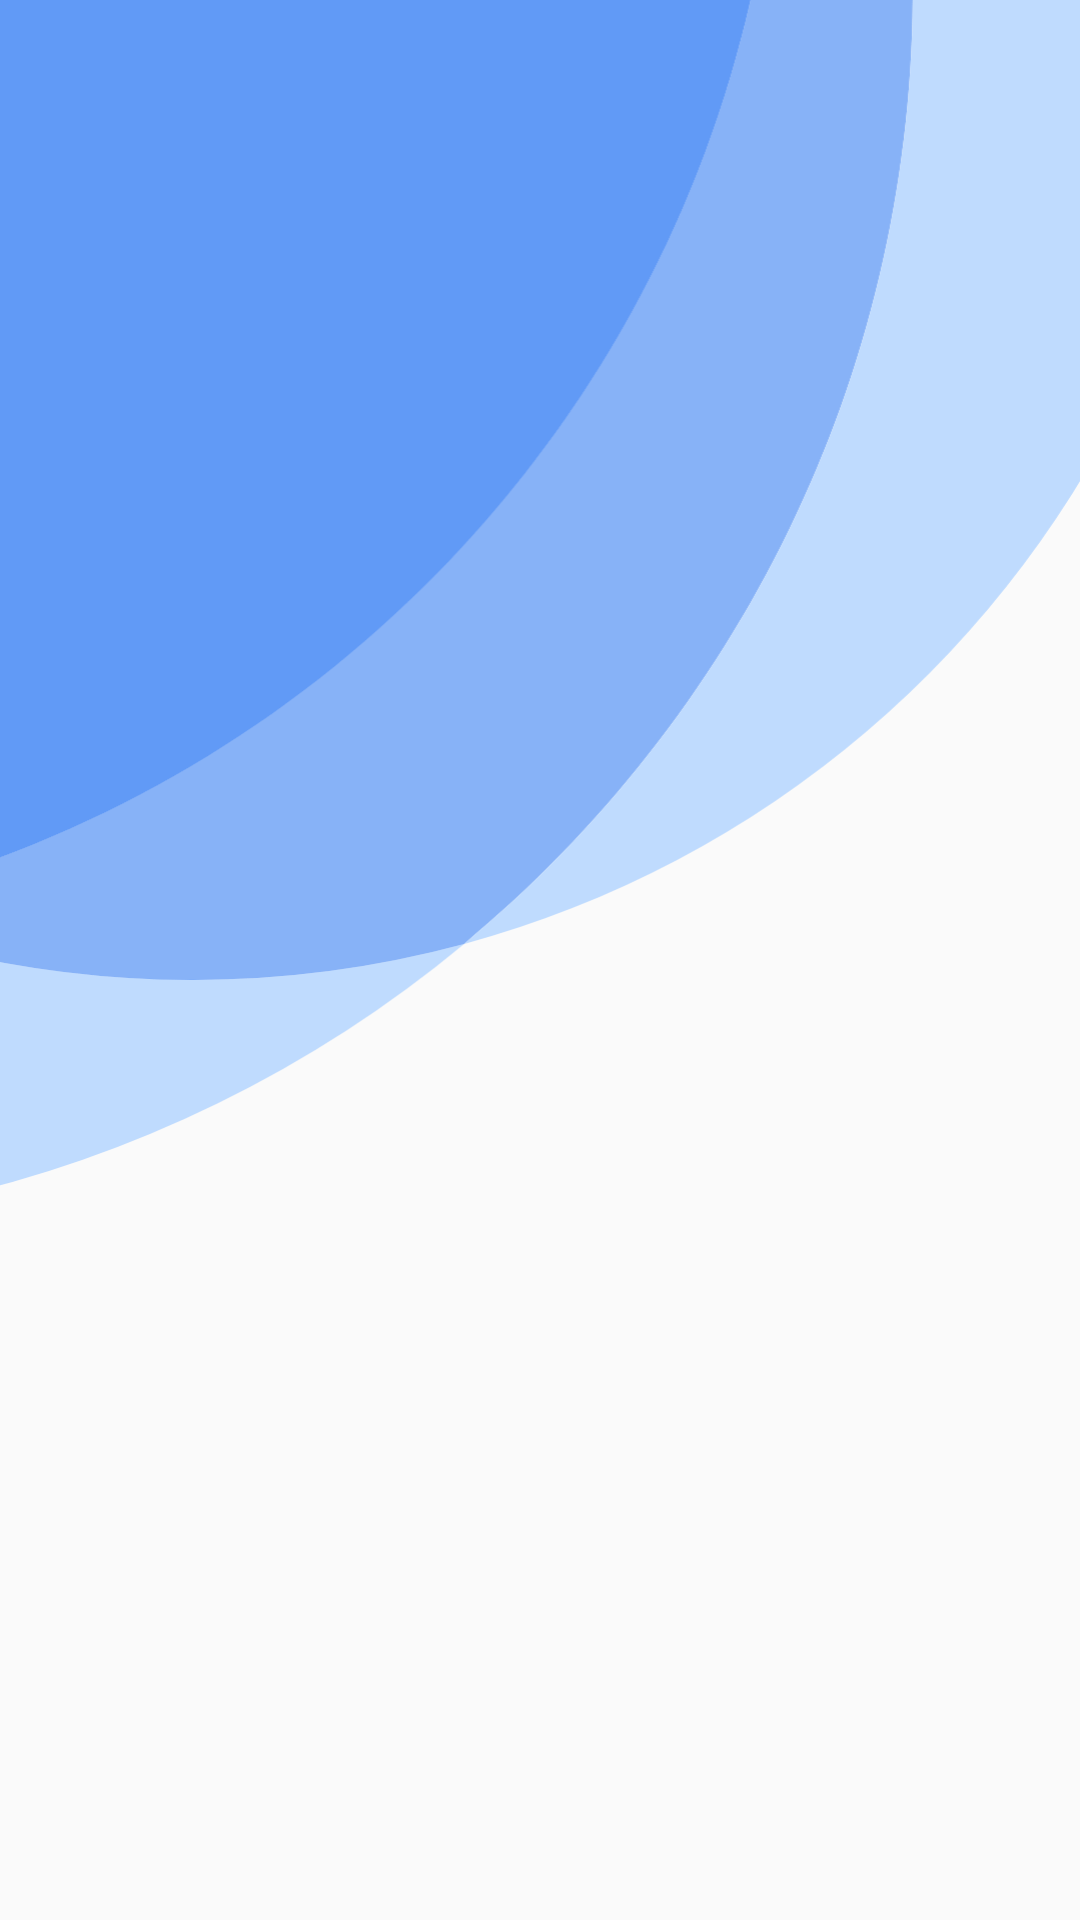

This screen was rendered from an Android layout file. Write that file and the resources it references.
<!-- AndroidManifest.xml: application theme Custom -->
<!-- res/layout/activity_splash.xml -->
<?xml version="1.0" encoding="utf-8"?>
<androidx.constraintlayout.widget.ConstraintLayout xmlns:android="http://schemas.android.com/apk/res/android"
    xmlns:app="http://schemas.android.com/apk/res-auto"
    android:layout_width="match_parent"
    android:layout_height="match_parent">


    <ImageView
        android:layout_width="match_parent"
        android:layout_height="400dp"
        android:src="@drawable/ic_splash_full_1"
        android:scaleType="centerCrop"
        app:layout_constraintEnd_toEndOf="parent"
        app:layout_constraintStart_toStartOf="parent"
        app:layout_constraintTop_toTopOf="parent">

    </ImageView>


    <ImageView
        android:layout_width="200dp"
        android:layout_height="200dp"
        android:src="@drawable/iconapp"
        app:layout_constraintBottom_toBottomOf="parent"
        app:layout_constraintEnd_toEndOf="parent"
        app:layout_constraintStart_toStartOf="parent"
        app:layout_constraintTop_toTopOf="parent">

    </ImageView>








</androidx.constraintlayout.widget.ConstraintLayout>
<!-- resources referenced by this layout -->
<resources>
  <!-- drawable ic_splash_full_1 (drawable) -->
  <vector xmlns:android="http://schemas.android.com/apk/res/android"
      android:width="375dp"
      android:height="375.45dp"
      android:viewportWidth="375"
      android:viewportHeight="375.45">
    <path
        android:pathData="M163.62,295.35A386.25,386.25 0,0 1,0 375.45V297a325.48,325.48 0,0 0,78.56 9.56,325.5 325.5,0 0,0 85.06,-11.24Z"
        android:fillColor="@color/first_lighter"/>
    <path
        android:fillColor="@color/fifth_60"
        android:pathData="M303.92,0c-0.95,118.8 -55.34,224.87 -140.3,295.35a325.5,325.5 0,0 1,-85.06 11.24A325.48,325.48 0,0 1,0 297V274.58C126.22,234.94 223.68,130.37 253.22,0Z"/>
    <path
        android:fillColor="@color/fifth_80"
        android:pathData="M253.22,0C223.68,130.37 126.22,234.94 0,274.58V0Z"/>
    <path
        android:pathData="M375,0V115.1A325.87,325.87 0,0 1,163.62 295.35C248.58,224.87 303,118.8 303.92,0Z"
        android:fillColor="@color/first_lighter"/>
  </vector>
  <style name="Custom" parent="Theme.AppCompat.Light.NoActionBar">
          <item name="android:statusBarColor">@color/white</item>
          <item name="android:fontFamily">@font/iransansweb_fanum</item>
      </style>
  <color name="first_lighter">#BFDBFE</color>
  <color name="fifth_60">#993B82F6</color>
  <color name="fifth_80">#CC3B82F6</color>
  <color name="white">#FFFFFFFF</color>
</resources>
